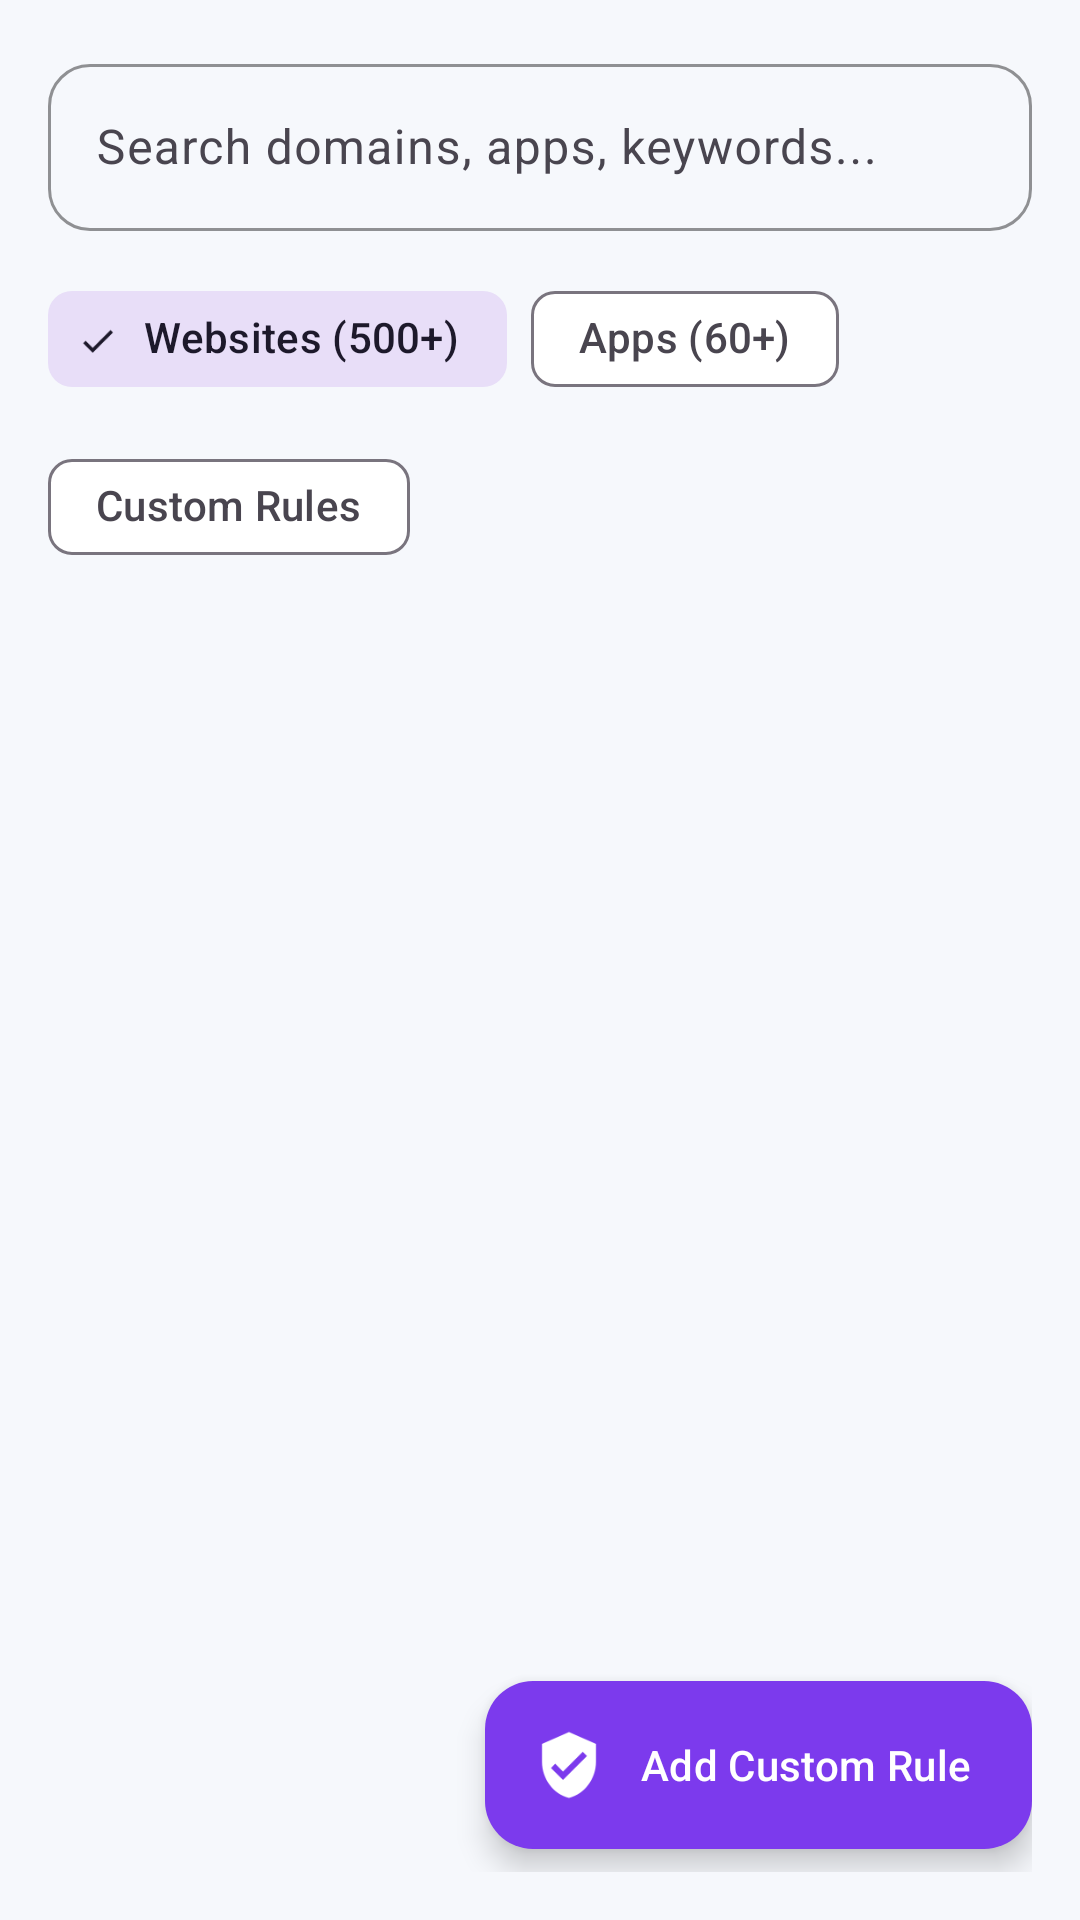

Reconstruct the res/layout file that produces this screen, plus the resources it refers to.
<!-- AndroidManifest.xml: application theme Theme.BetShield -->
<!-- res/layout/activity_blocklist.xml -->
<?xml version="1.0" encoding="utf-8"?>
<LinearLayout xmlns:android="http://schemas.android.com/apk/res/android"
    xmlns:app="http://schemas.android.com/apk/res-auto"
    android:layout_width="match_parent"
    android:layout_height="match_parent"
    android:background="@color/background"
    android:orientation="vertical"
    android:padding="16dp">

    
    <com.google.android.material.textfield.TextInputLayout
        android:id="@+id/tilSearch"
        style="@style/Widget.Material3.TextInputLayout.OutlinedBox"
        android:layout_width="match_parent"
        android:layout_height="wrap_content"
        android:layout_marginBottom="12dp"
        app:boxCornerRadiusBottomEnd="14dp"
        app:boxCornerRadiusBottomStart="14dp"
        app:boxCornerRadiusTopEnd="14dp"
        app:boxCornerRadiusTopStart="14dp"
        app:boxStrokeColor="@color/primary">

        <com.google.android.material.textfield.TextInputEditText
            android:id="@+id/etSearchBlocklist"
            android:layout_width="match_parent"
            android:layout_height="wrap_content"
            android:hint="Search domains, apps, keywords..."
            android:inputType="text"
            android:textColor="@color/text_primary" />
    </com.google.android.material.textfield.TextInputLayout>

    
    <com.google.android.material.chip.ChipGroup
        android:id="@+id/chipGroupFilter"
        android:layout_width="match_parent"
        android:layout_height="wrap_content"
        android:layout_marginBottom="12dp"
        app:singleSelection="true">

        <com.google.android.material.chip.Chip
            android:id="@+id/chipWebsites"
            style="@style/Widget.Material3.Chip.Filter"
            android:layout_width="wrap_content"
            android:layout_height="wrap_content"
            android:checked="true"
            android:text="Websites (500+)" />

        <com.google.android.material.chip.Chip
            android:id="@+id/chipApps"
            style="@style/Widget.Material3.Chip.Filter"
            android:layout_width="wrap_content"
            android:layout_height="wrap_content"
            android:text="Apps (60+)" />

        <com.google.android.material.chip.Chip
            android:id="@+id/chipCustom"
            style="@style/Widget.Material3.Chip.Filter"
            android:layout_width="wrap_content"
            android:layout_height="wrap_content"
            android:text="Custom Rules" />
    </com.google.android.material.chip.ChipGroup>

    
    <androidx.recyclerview.widget.RecyclerView
        android:id="@+id/rvBlocklist"
        android:layout_width="match_parent"
        android:layout_height="0dp"
        android:layout_weight="1"
        android:clipToPadding="false"
        android:paddingBottom="80dp" />

    
    <com.google.android.material.floatingactionbutton.ExtendedFloatingActionButton
        android:id="@+id/fabAddCustom"
        android:layout_width="wrap_content"
        android:layout_height="wrap_content"
        android:layout_gravity="end|bottom"
        android:layout_marginTop="-64dp"
        android:text="Add Custom Rule"
        android:textColor="@color/white"
        app:backgroundTint="@color/primary"
        app:icon="@drawable/ic_shield_check"
        app:iconTint="@color/white" />

</LinearLayout>
<!-- resources referenced by this layout -->
<resources>
  <color name="background">#F6F8FC</color>
  <color name="primary">#7C3AED</color>
  <color name="text_primary">#0F172A</color>
  <color name="white">#FFFFFF</color>
  <!-- drawable ic_shield_check (drawable) -->
  <vector xmlns:android="http://schemas.android.com/apk/res/android"
      android:width="96dp"
      android:height="96dp"
      android:viewportWidth="24"
      android:viewportHeight="24">
      <path
          android:fillColor="@color/shield_active"
          android:pathData="M12,1L3,5v6c0,5.55 3.84,10.74 9,12 5.16,-1.26 9,-6.45 9,-12V5l-9,-4zm-2,16l-4,-4 1.41,-1.41L10,14.17l6.59,-6.59L18,9l-8,8z"/>
  </vector>
  <style name="Theme.BetShield" parent="Theme.Material3.DayNight.NoActionBar">
          <item name="colorPrimary">@color/primary</item>
          <item name="colorPrimaryDark">@color/primary_dark</item>
          <item name="colorAccent">@color/accent</item>
          <item name="android:windowBackground">@color/background</item>
          <item name="android:statusBarColor">@color/background</item>
          <item name="android:navigationBarColor">@color/background</item>
          <item name="colorSurface">@color/surface</item>
          <item name="colorOnSurface">@color/text_primary</item>
      </style>
  <color name="shield_active">#10B981</color>
  <color name="primary_dark">#6D28D9</color>
  <color name="accent">#8B5CF6</color>
  <color name="surface">#FFFFFF</color>
</resources>
